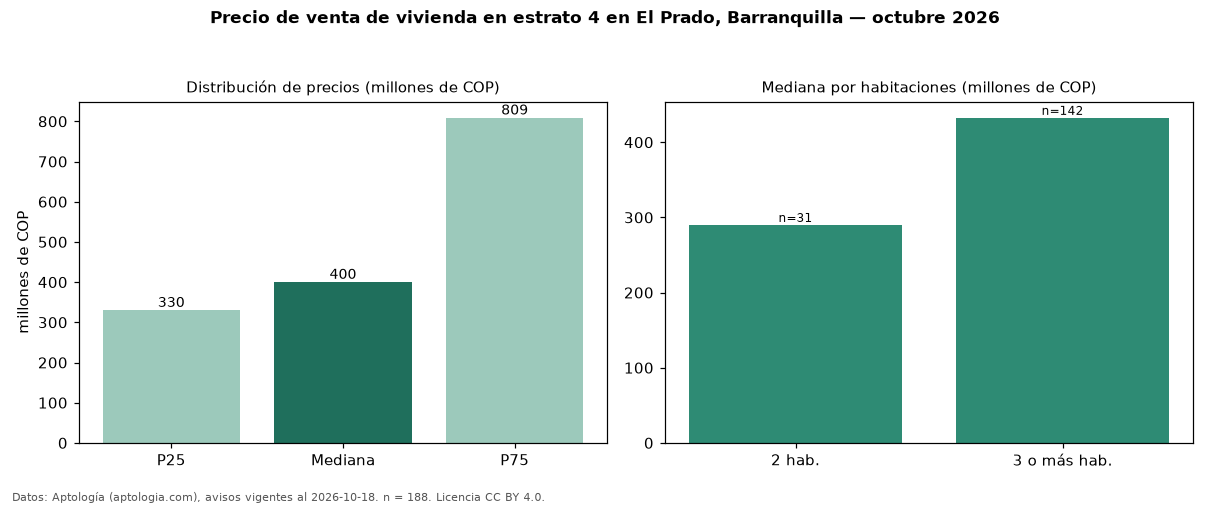

The data file committed next to this chart (first rows):
seccion, metrica, valor, moneda, n
precio, p25, 330000000, COP, 188
precio, mediana, 400000000, COP, 188
precio, p75, 808750000, COP, 188
precio, minimo, 140000000, COP, 188
precio, maximo, 6000000000, COP, 188
m2, mediana_precio_m2, 3286713, COP, 168
m2, area_mediana_m2, 135.5, m2, 168
admin, mediana_admin_mes, 440000, COP, 113
banos, mediana_banos, 2.0, , 
parqueadero, pct_con_parqueadero, 97.7, %, 174
estrato, estrato_mas_frecuente, 4, , 188
habitaciones, 2, 290000000, COP, 31
habitaciones, 3+, 432500000, COP, 142
fuente, fecha_datos, 2026-10-18, , 
fuente, atribucion, https://www.aptologia.com/venta/barranqu…, , 
fuente, licencia, CC BY 4.0, , 
